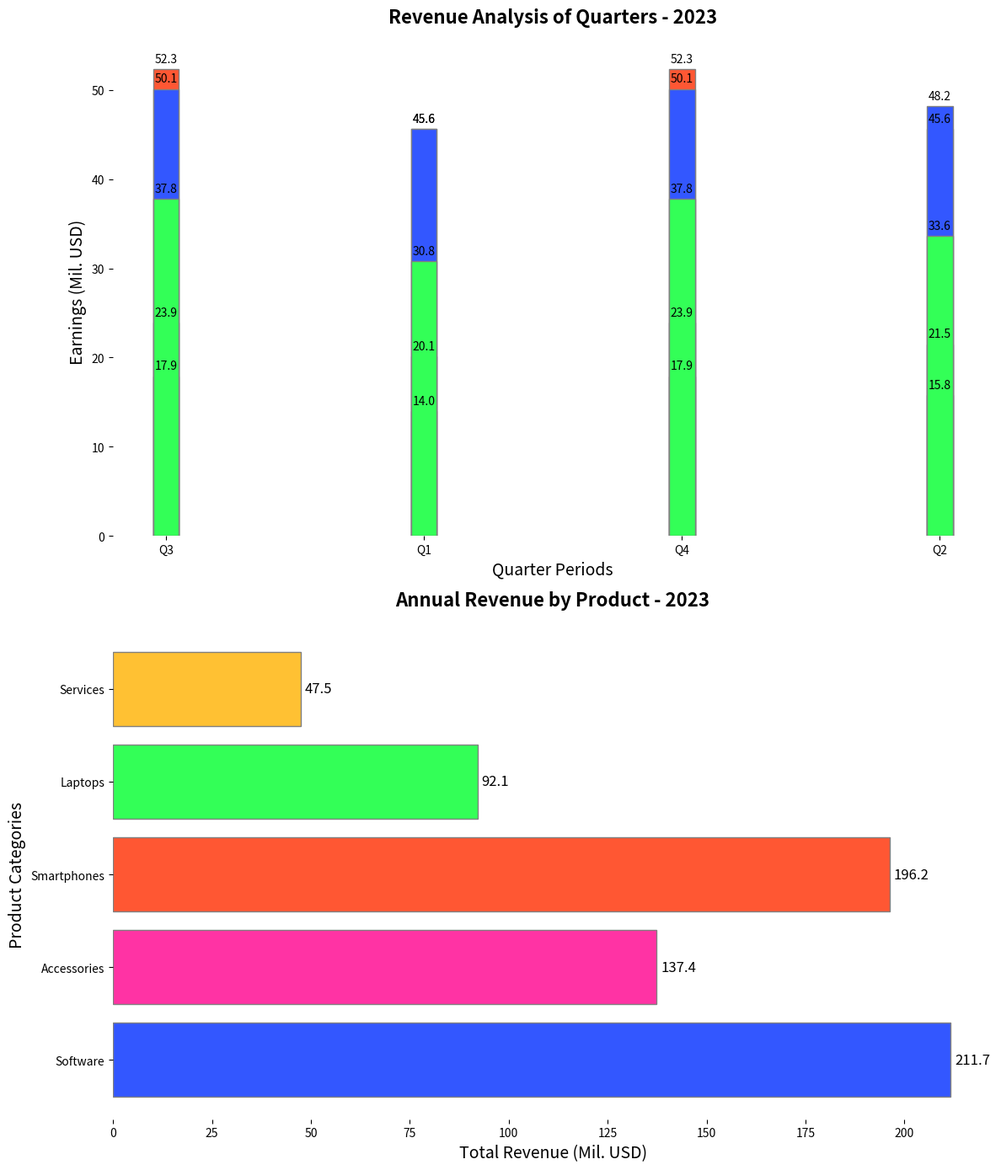

This chart was generated by the following Python code:
import matplotlib.pyplot as plt
import numpy as np

product_lines = ['Software', 'Laptops', 'Smartphones', 'Services', 'Accessories']
quarters = ['Q3', 'Q1', 'Q4', 'Q2']

revenue_data = [
    [50.1, 45.6, 52.3, 48.2],  
    [35.2, 30.8, 37.8, 33.6],  
    [11.8, 10.5, 13.2, 12.0],  
    [16.5, 14.0, 17.9, 15.8],  
    [22.4, 20.1, 23.9, 21.5] 
]

sorted_revenue_data = [
    [(2, 52.3), (0, 50.1), (4, 23.9), (3, 17.9), (1, 37.8)], 
    [(2, 45.6), (0, 45.6), (4, 20.1), (3, 14.0), (1, 30.8)],
    [(2, 52.3), (0, 50.1), (4, 23.9), (3, 17.9), (1, 37.8)],
    [(2, 45.6), (0, 48.2), (4, 21.5), (3, 15.8), (1, 33.6)]
]

colors = ['#3357FF', '#33FF57', '#FF5733', '#FF33A4', '#FFC133']

fig, axs = plt.subplots(2, 1, figsize=(12, 14))
ax1, ax2 = axs

bar_width = 0.15
bar_positions = np.arange(len(product_lines))

for quarter, data in enumerate(sorted_revenue_data):
    for i, (idx, revenue) in enumerate(data):
        ax1.bar(np.array([quarter]) * 1.5, revenue, color=colors[idx], width=bar_width, edgecolor='grey')
        ax1.text(quarter * 1.5, revenue + 0.5, f"{revenue:.1f}", ha='center', va='bottom', fontsize=10, color='black')

ax1.set_title('Revenue Analysis of Quarters - 2023', fontsize=16, fontweight='bold', pad=20)
ax1.set_xlabel('Quarter Periods', fontsize=14)
ax1.set_ylabel('Earnings (Mil. USD)', fontsize=14)
ax1.set_xticks(np.arange(len(quarters)) * 1.5)
ax1.set_xticklabels(quarters)

ax1.spines['top'].set_visible(False)
ax1.spines['right'].set_visible(False)
ax1.spines['left'].set_visible(False)
ax1.spines['bottom'].set_visible(False)

total_revenue = [211.7, 137.4, 196.2, 92.1, 47.5]
sorted_product_lines = ['Software', 'Accessories', 'Smartphones', 'Laptops', 'Services']
sorted_colors = ['#3357FF', '#FF33A4', '#FF5733', '#33FF57', '#FFC133']

ax2.barh(sorted_product_lines, total_revenue, color=sorted_colors, edgecolor='grey')

ax2.set_title('Annual Revenue by Product - 2023', fontsize=16, fontweight='bold', pad=20)
ax2.set_xlabel('Total Revenue (Mil. USD)', fontsize=14)
ax2.set_ylabel('Product Categories', fontsize=14)

for i, total in enumerate(total_revenue):
    ax2.text(total + 1, i, f"{total:.1f}", va='center', ha='left', fontsize=12, color='black')

ax2.spines['top'].set_visible(False)
ax2.spines['right'].set_visible(False)
ax2.spines['left'].set_visible(False)
ax2.spines['bottom'].set_visible(False)

plt.tight_layout()
plt.show()
